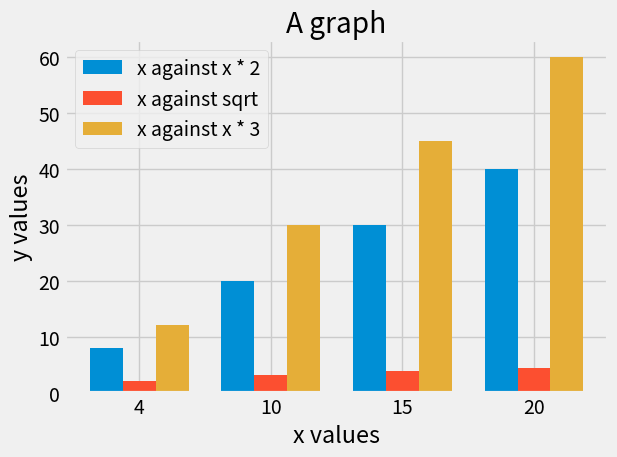

This figure's Python source:
import matplotlib.pyplot as plt 
import numpy as np
plt.style.use("fivethirtyeight")

x = np.array([4,10,15,20])
y1 = [x*2 for x in x]
y2 = np.sqrt(x)
y3 = [x*3 for x in x]

plt.title("A graph")
plt.xlabel("x values")
plt.ylabel("y values")

width = 0.25
new_x_values = np.arange(len(x))
print(new_x_values)

plt.bar(new_x_values - width, y1, width=width, label="x against x * 2")
plt.bar(new_x_values, y2, width=width, label="x against sqrt")
plt.bar(new_x_values + width, y3, width=width, label="x against x * 3")
plt.legend()
plt.xticks(ticks=new_x_values, labels=x)
plt.tight_layout()
plt.show()